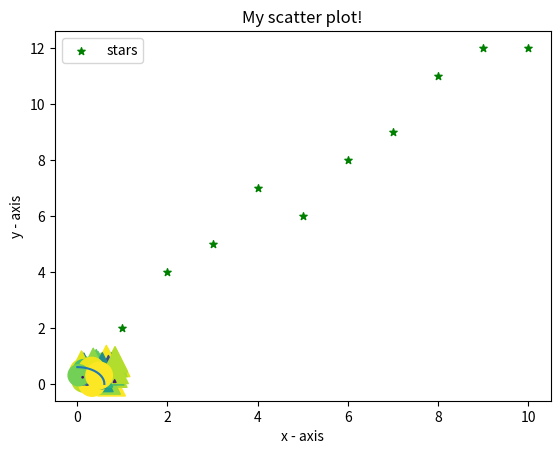

Here is the Python script that generated this plot:
import matplotlib.pyplot as plt

# x-axis values
x = [1, 2, 3, 4, 5, 6, 7, 8, 9, 10]
# y-axis values
y = [2, 4, 5, 7, 6, 8, 9, 11, 12, 12]

# plotting points as a scatter plot
plt.scatter(x, y, label="stars", color="green",
            marker="*", s=30)

# x-axis label
plt.xlabel('x - axis')
# frequency label
plt.ylabel('y - axis')
# plot title
plt.title('My scatter plot!')
# showing legend
plt.legend()

# function to show the plot
plt.show()

# #############################

import matplotlib.pyplot as plt
import numpy as np

# Fixing random state for reproducibility
np.random.seed(19680801)


N = 100
r0 = 0.6
x = 0.9 * np.random.rand(N)
y = 0.9 * np.random.rand(N)
area = (20 * np.random.rand(N))**2  # 0 to 10 point radii
c = np.sqrt(area)
r = np.sqrt(x ** 2 + y ** 2)
area1 = np.ma.masked_where(r < r0, area)
area2 = np.ma.masked_where(r >= r0, area)
plt.scatter(x, y, s=area1, marker='^', c=c)
plt.scatter(x, y, s=area2, marker='o', c=c)
# Show the boundary between the regions:
theta = np.arange(0, np.pi / 2, 0.01)
plt.plot(r0 * np.cos(theta), r0 * np.sin(theta))

plt.show()
